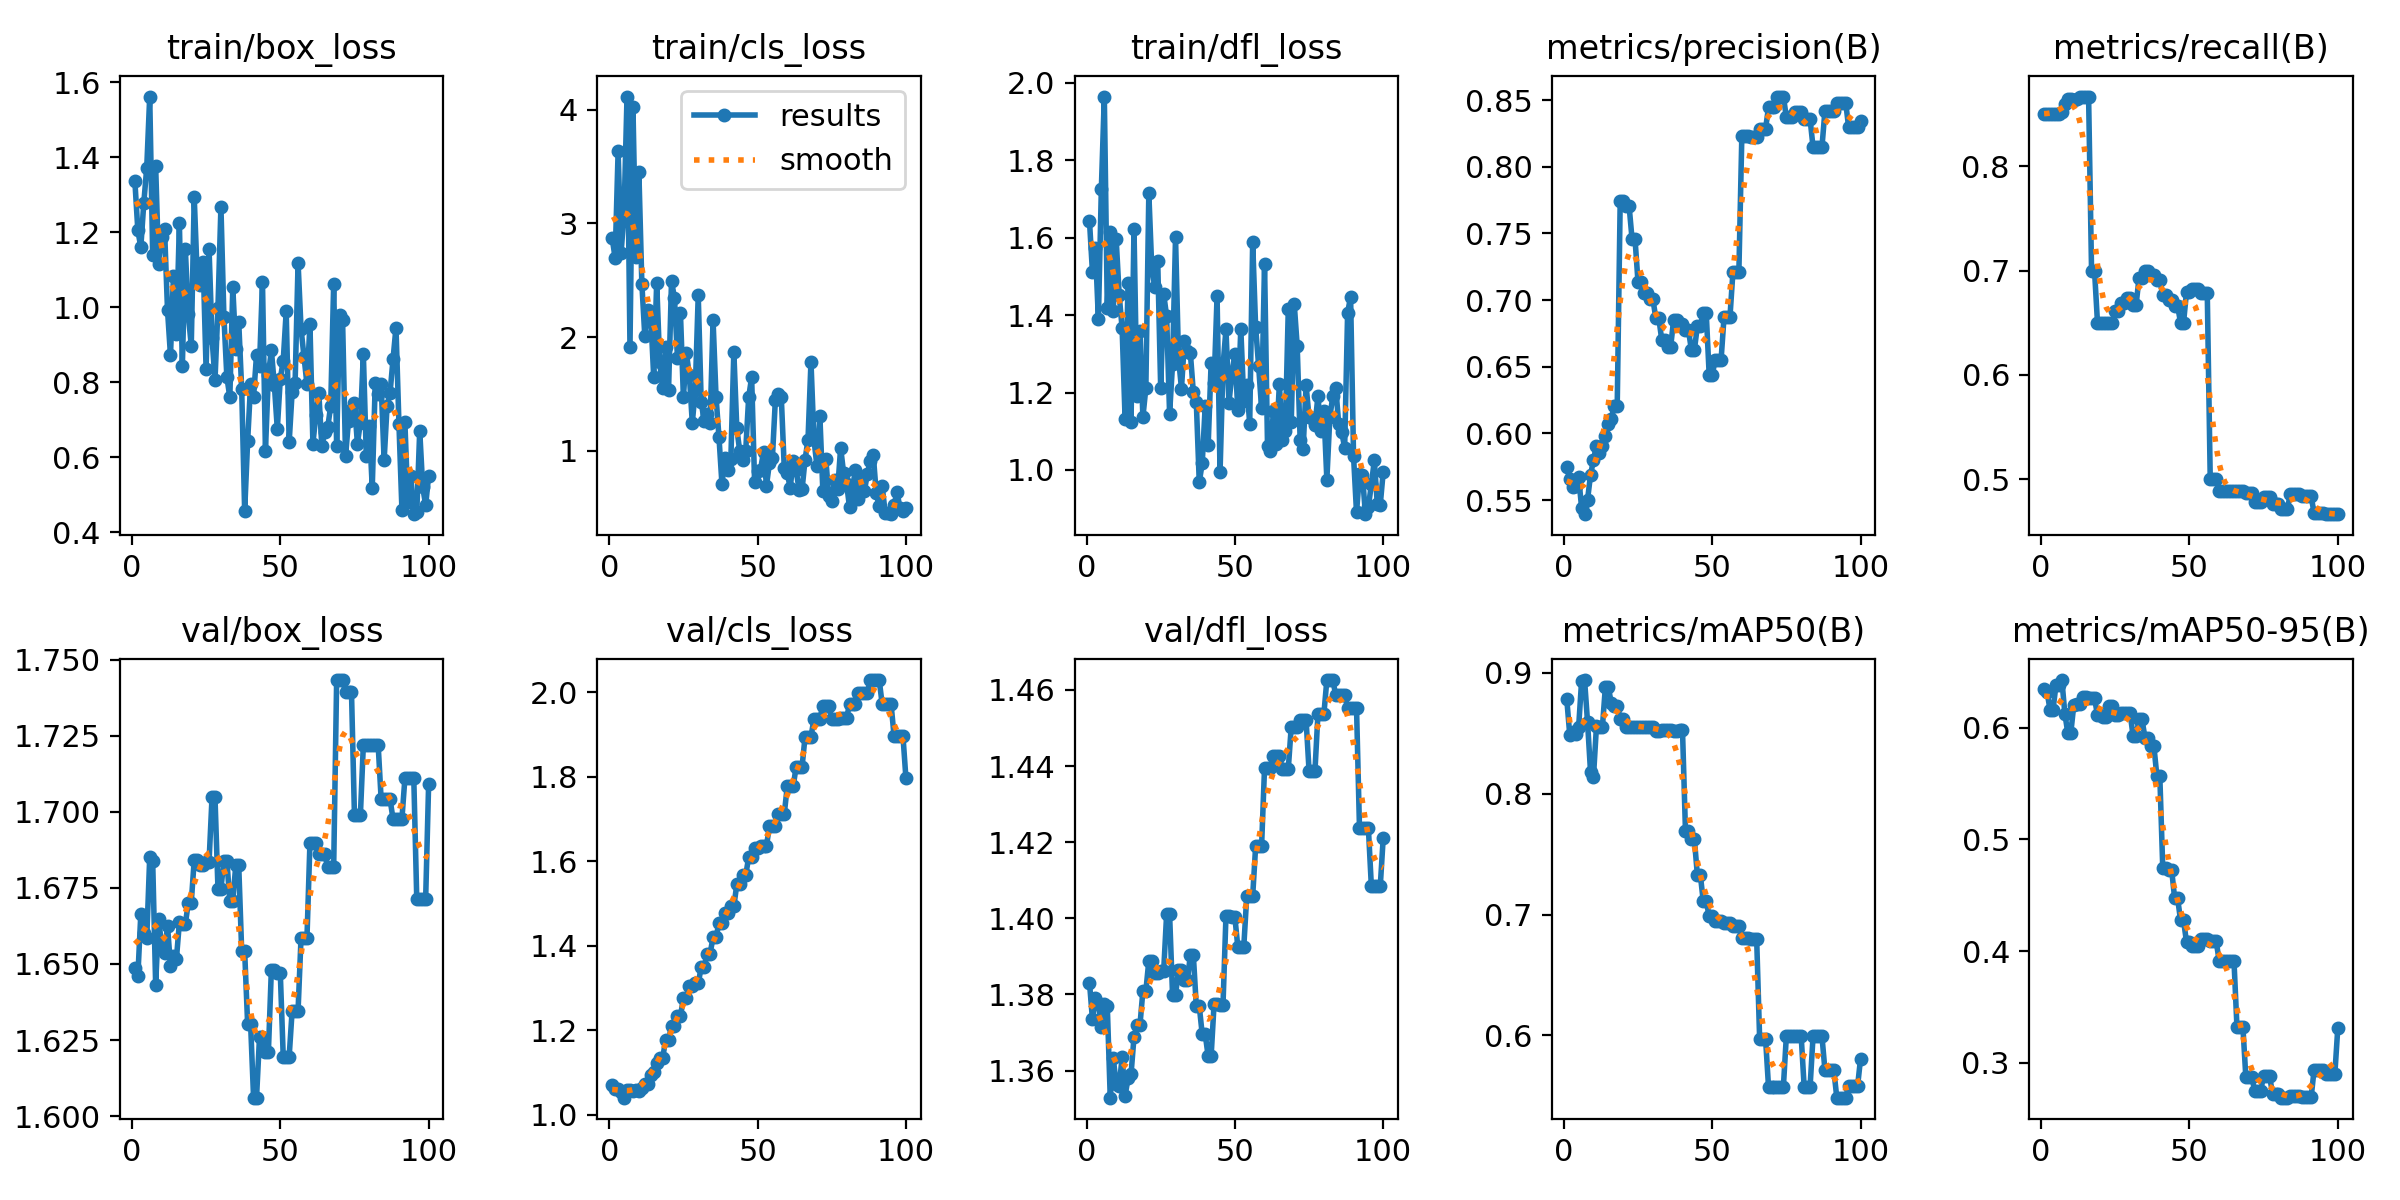

Values plotted in this chart, from the file beside it:
epoch, time, train/box_loss, train/cls_loss, train/dfl_loss, metrics/precision(B), metrics/recall(B), metrics/mAP50(B), metrics/mAP50-95(B), val/box_loss, val/cls_loss, val/dfl_loss, lr/pg0, lr/pg1, lr/pg2
1, 1.31, 1.335, 2.869, 1.643, 0.5745, 0.85, 0.8782, 0.6349, 1.649, 1.07, 1.383, 0, 0, 0
2, 2.505, 1.204, 2.694, 1.511, 0.5657, 0.85, 0.8488, 0.6319, 1.646, 1.06, 1.373, 1.17822e-06, 1.17822e-06, 1.17822e-06
3, 3.749, 1.16, 3.633, 1.573, 0.5595, 0.85, 0.8508, 0.6162, 1.666, 1.061, 1.379, 2.33288e-06, 2.33288e-06, 2.33288e-06
4, 4.894, 1.277, 2.74, 1.389, 0.5603, 0.85, 0.8495, 0.6159, 1.66, 1.054, 1.378, 3.46397e-06, 3.46397e-06, 3.46397e-06
5, 6.035, 1.372, 3.085, 1.726, 0.5673, 0.85, 0.8553, 0.6377, 1.659, 1.041, 1.371, 4.5715e-06, 4.5715e-06, 4.5715e-06
6, 7.196, 1.561, 4.114, 1.964, 0.5441, 0.85, 0.8936, 0.6382, 1.685, 1.058, 1.378, 5.65548e-06, 5.65548e-06, 5.65548e-06
7, 8.466, 1.14, 1.913, 1.419, 0.5394, 0.8518, 0.8941, 0.6425, 1.684, 1.059, 1.377, 6.71588e-06, 6.71588e-06, 6.71588e-06
8, 9.672, 1.376, 4.019, 1.614, 0.5503, 0.8595, 0.8591, 0.6126, 1.643, 1.057, 1.353, 7.75273e-06, 7.75273e-06, 7.75273e-06
9, 10.87, 1.116, 2.704, 1.411, 0.5688, 0.8639, 0.8183, 0.595, 1.665, 1.059, 1.363, 8.76602e-06, 8.76602e-06, 8.76602e-06
10, 12.05, 1.186, 3.447, 1.595, 0.58, 0.8641, 0.8142, 0.595, 1.656, 1.057, 1.357, 9.75574e-06, 9.75574e-06, 9.75574e-06
11, 13.24, 1.208, 2.469, 1.453, 0.5906, 0.8638, 0.8558, 0.6199, 1.654, 1.063, 1.356, 1.07219e-05, 1.07219e-05, 1.07219e-05
12, 14.43, 0.9916, 2.006, 1.366, 0.5856, 0.8641, 0.8556, 0.6208, 1.663, 1.074, 1.363, 1.16645e-05, 1.16645e-05, 1.16645e-05
13, 15.67, 0.8711, 2.239, 1.132, 0.5904, 0.8667, 0.855, 0.6208, 1.649, 1.073, 1.353, 1.25835e-05, 1.25835e-05, 1.25835e-05
14, 16.87, 1.084, 2.189, 1.484, 0.5978, 0.8667, 0.888, 0.6273, 1.653, 1.094, 1.358, 1.3479e-05, 1.3479e-05, 1.3479e-05
15, 18.08, 0.9284, 1.648, 1.123, 0.607, 0.8667, 0.888, 0.6273, 1.652, 1.102, 1.359, 1.43509e-05, 1.43509e-05, 1.43509e-05
16, 19.22, 1.223, 2.479, 1.623, 0.6108, 0.8667, 0.8751, 0.6268, 1.664, 1.123, 1.369, 1.51993e-05, 1.51993e-05, 1.51993e-05
17, 20.43, 0.8441, 1.784, 1.191, 0.6208, 0.7, 0.8729, 0.6263, 1.663, 1.134, 1.372, 1.60241e-05, 1.60241e-05, 1.60241e-05
18, 21.68, 1.155, 1.551, 1.36, 0.6208, 0.7, 0.8729, 0.6263, 1.663, 1.134, 1.372, 1.68253e-05, 1.68253e-05, 1.68253e-05
19, 22.9, 0.9812, 1.908, 1.136, 0.774, 0.65, 0.8619, 0.6111, 1.67, 1.177, 1.381, 1.7603e-05, 1.7603e-05, 1.7603e-05
20, 24.11, 0.8966, 1.538, 1.212, 0.774, 0.65, 0.8619, 0.6111, 1.67, 1.177, 1.381, 1.83571e-05, 1.83571e-05, 1.83571e-05
21, 25.3, 1.293, 2.494, 1.715, 0.7705, 0.65, 0.8553, 0.6099, 1.684, 1.212, 1.389, 1.90876e-05, 1.90876e-05, 1.90876e-05
22, 26.54, 1.084, 2.34, 1.52, 0.7705, 0.65, 0.8553, 0.6099, 1.684, 1.212, 1.389, 1.97946e-05, 1.97946e-05, 1.97946e-05
23, 27.73, 1.058, 1.82, 1.473, 0.7458, 0.65, 0.8551, 0.6192, 1.682, 1.233, 1.386, 2.0478e-05, 2.0478e-05, 2.0478e-05
24, 29.03, 1.121, 2.216, 1.539, 0.7458, 0.65, 0.8551, 0.6192, 1.682, 1.233, 1.386, 2.11379e-05, 2.11379e-05, 2.11379e-05
25, 30.28, 0.8343, 1.472, 1.211, 0.7137, 0.6611, 0.8554, 0.611, 1.684, 1.276, 1.386, 2.17741e-05, 2.17741e-05, 2.17741e-05
26, 31.62, 1.154, 1.858, 1.455, 0.7137, 0.6611, 0.8554, 0.611, 1.684, 1.276, 1.386, 2.23869e-05, 2.23869e-05, 2.23869e-05
27, 32.82, 0.9177, 1.669, 1.397, 0.7056, 0.6694, 0.8556, 0.6134, 1.705, 1.305, 1.401, 2.2976e-05, 2.2976e-05, 2.2976e-05
28, 34.07, 0.8054, 1.246, 1.145, 0.7056, 0.6694, 0.8556, 0.6134, 1.705, 1.305, 1.401, 2.35417e-05, 2.35417e-05, 2.35417e-05
29, 35.32, 0.9985, 1.531, 1.274, 0.7011, 0.6737, 0.8553, 0.613, 1.675, 1.311, 1.38, 2.40837e-05, 2.40837e-05, 2.40837e-05
30, 36.64, 1.267, 2.367, 1.601, 0.7011, 0.6737, 0.8553, 0.613, 1.675, 1.311, 1.38, 2.46022e-05, 2.46022e-05, 2.46022e-05
31, 38.02, 0.9747, 1.43, 1.291, 0.6865, 0.6667, 0.8521, 0.5923, 1.684, 1.35, 1.387, 2.50971e-05, 2.50971e-05, 2.50971e-05
32, 39.32, 0.8135, 1.262, 1.21, 0.6865, 0.6667, 0.8521, 0.5923, 1.684, 1.35, 1.387, 2.55685e-05, 2.55685e-05, 2.55685e-05
33, 40.55, 0.7595, 1.322, 1.332, 0.6704, 0.6931, 0.8525, 0.6073, 1.671, 1.382, 1.384, 2.60163e-05, 2.60163e-05, 2.60163e-05
34, 41.82, 1.052, 1.247, 1.307, 0.6704, 0.6931, 0.8525, 0.6073, 1.671, 1.382, 1.384, 2.64405e-05, 2.64405e-05, 2.64405e-05
35, 43.11, 0.8889, 2.148, 1.302, 0.6647, 0.7, 0.8526, 0.5911, 1.682, 1.42, 1.39, 2.68412e-05, 2.68412e-05, 2.68412e-05
36, 44.24, 0.9602, 1.475, 1.201, 0.6647, 0.7, 0.8526, 0.5911, 1.682, 1.42, 1.39, 2.72183e-05, 2.72183e-05, 2.72183e-05
37, 45.54, 0.7803, 1.117, 1.175, 0.685, 0.696, 0.8522, 0.5836, 1.654, 1.455, 1.377, 2.75718e-05, 2.75718e-05, 2.75718e-05
38, 46.82, 0.4557, 0.7064, 0.9685, 0.685, 0.696, 0.8522, 0.5836, 1.654, 1.455, 1.377, 2.79018e-05, 2.79018e-05, 2.79018e-05
39, 48.04, 0.6422, 0.9329, 1.018, 0.6818, 0.6911, 0.8524, 0.5571, 1.63, 1.479, 1.37, 2.82082e-05, 2.82082e-05, 2.82082e-05
40, 49.36, 0.7939, 0.834, 1.165, 0.6818, 0.6911, 0.8524, 0.5571, 1.63, 1.479, 1.37, 2.84911e-05, 2.84911e-05, 2.84911e-05
41, 50.59, 0.7605, 0.9309, 1.064, 0.6777, 0.6767, 0.7692, 0.4741, 1.606, 1.493, 1.364, 2.87504e-05, 2.87504e-05, 2.87504e-05
42, 51.82, 0.8725, 1.871, 1.277, 0.6777, 0.6767, 0.7692, 0.4741, 1.606, 1.493, 1.364, 2.89861e-05, 2.89861e-05, 2.89861e-05
43, 53.03, 0.8429, 1.197, 1.224, 0.6625, 0.6723, 0.7625, 0.4725, 1.626, 1.546, 1.378, 2.91983e-05, 2.91983e-05, 2.91983e-05
44, 54.3, 1.068, 0.9945, 1.449, 0.6625, 0.6723, 0.7625, 0.4725, 1.626, 1.546, 1.378, 2.93869e-05, 2.93869e-05, 2.93869e-05
45, 55.65, 0.6165, 0.9233, 0.9937, 0.6803, 0.6662, 0.7331, 0.4474, 1.621, 1.567, 1.377, 2.9552e-05, 2.9552e-05, 2.9552e-05
46, 56.85, 0.8197, 0.9998, 1.269, 0.6803, 0.6662, 0.7331, 0.4474, 1.621, 1.567, 1.377, 2.96935e-05, 2.96935e-05, 2.96935e-05
47, 58.01, 0.8848, 1.469, 1.363, 0.6902, 0.65, 0.7109, 0.4275, 1.648, 1.61, 1.401, 2.98114e-05, 2.98114e-05, 2.98114e-05
48, 59.18, 0.7931, 1.647, 1.173, 0.6902, 0.65, 0.7109, 0.4275, 1.648, 1.61, 1.401, 2.99058e-05, 2.99058e-05, 2.99058e-05
49, 60.35, 0.6751, 0.7236, 1.248, 0.6435, 0.6794, 0.6985, 0.4082, 1.647, 1.633, 1.4, 2.99766e-05, 2.99766e-05, 2.99766e-05
50, 61.51, 0.8082, 0.8263, 1.3, 0.6435, 0.6794, 0.6985, 0.4082, 1.647, 1.633, 1.4, 3.00238e-05, 3.00238e-05, 3.00238e-05
51, 62.68, 0.857, 0.8352, 1.154, 0.655, 0.6823, 0.6946, 0.4044, 1.62, 1.637, 1.392, 3.00475e-05, 3.00475e-05, 3.00475e-05
52, 63.93, 0.9885, 0.9908, 1.365, 0.655, 0.6823, 0.6946, 0.4044, 1.62, 1.637, 1.392, 3.00476e-05, 3.00476e-05, 3.00476e-05
53, 65.07, 0.64, 0.6952, 1.179, 0.655, 0.6823, 0.6946, 0.4044, 1.62, 1.637, 1.392, 3.00242e-05, 3.00242e-05, 3.00242e-05
54, 66.34, 0.774, 0.8926, 1.219, 0.6874, 0.6782, 0.6933, 0.4111, 1.635, 1.683, 1.406, 2.99772e-05, 2.99772e-05, 2.99772e-05
55, 67.51, 0.7976, 0.938, 1.12, 0.6874, 0.6782, 0.6933, 0.4111, 1.635, 1.683, 1.406, 2.99066e-05, 2.99066e-05, 2.99066e-05
56, 68.62, 1.118, 1.451, 1.589, 0.6874, 0.6782, 0.6933, 0.4111, 1.635, 1.683, 1.406, 2.98125e-05, 2.98125e-05, 2.98125e-05
57, 69.87, 0.9421, 1.501, 1.368, 0.7212, 0.5, 0.6905, 0.409, 1.659, 1.712, 1.419, 2.96948e-05, 2.96948e-05, 2.96948e-05
58, 71.12, 0.8676, 1.469, 1.27, 0.7212, 0.5, 0.6905, 0.409, 1.659, 1.712, 1.419, 2.95535e-05, 2.95535e-05, 2.95535e-05
59, 72.4, 0.7936, 0.8465, 1.159, 0.7212, 0.5, 0.6905, 0.409, 1.659, 1.712, 1.419, 2.93887e-05, 2.93887e-05, 2.93887e-05
60, 73.65, 0.9539, 0.8049, 1.533, 0.8234, 0.489, 0.6802, 0.3915, 1.69, 1.777, 1.44, 2.92003e-05, 2.92003e-05, 2.92003e-05
... 40 more rows
